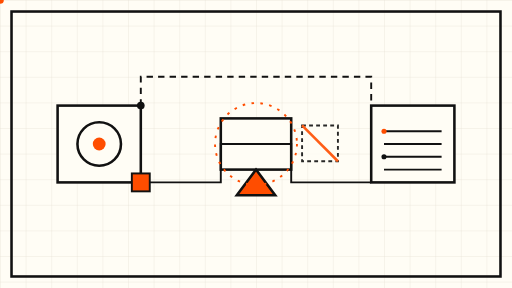
t = 0.00 s
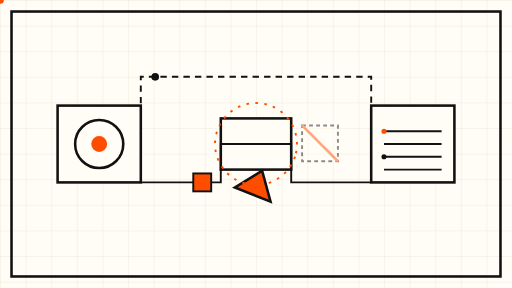
t = 1.80 s
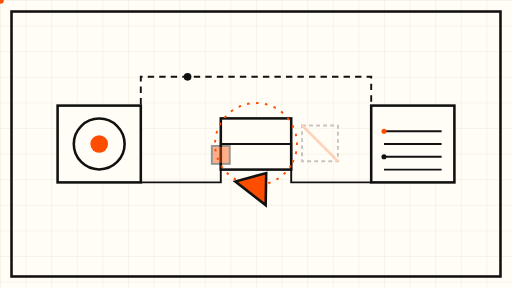
t = 3.15 s
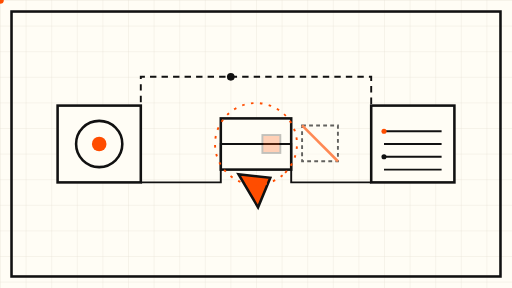
t = 4.95 s
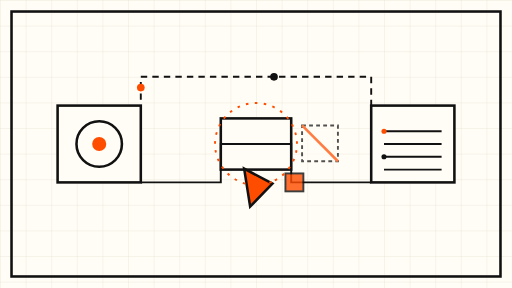
t = 6.75 s
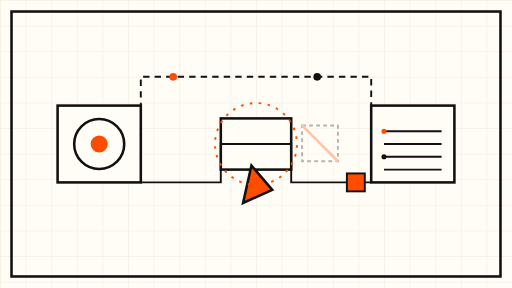
t = 8.55 s

The animated SVG that drew these frames (rendered in a browser with its animation timeline set to each time). Animation: 10 SMIL elements (animate=5,animateMotion=3,animateTransform=2); frames cover the first 8.55 s, repeats indefinitely.

<svg xmlns="http://www.w3.org/2000/svg" viewBox="0 0 800 450" role="img" aria-label="Animated schematic of an agent request being rerouted between endpoints">
  <defs>
    <pattern id="grid" width="40" height="40" patternUnits="userSpaceOnUse">
      <path d="M 40 0 L 0 0 0 40" fill="none" stroke="#e3ddd2" stroke-width="1"/>
    </pattern>
  </defs>

  <rect x="0" y="0" width="800" height="450" fill="#FFFDF5"/>
  <rect x="0" y="0" width="800" height="450" fill="url(#grid)"/>

  <!-- frame -->
  <rect x="18" y="18" width="764" height="414" fill="none" stroke="#111111" stroke-width="4"/>

  <!-- left node: Agent Builder (abstract console) -->
  <rect x="90" y="165" width="130" height="120" fill="#FFFDF5" stroke="#111111" stroke-width="4"/>
  <circle cx="155" cy="225" r="34" fill="none" stroke="#111111" stroke-width="4">
    <animate attributeName="r" values="34;40;34" dur="6s" repeatCount="indefinite"/>
  </circle>
  <circle cx="155" cy="225" r="10" fill="#FF4D00">
    <animate attributeName="r" values="10;14;10" dur="6s" repeatCount="indefinite"/>
  </circle>

  <!-- right node: custom endpoint (abstract server rack) -->
  <rect x="580" y="165" width="130" height="120" fill="#FFFDF5" stroke="#111111" stroke-width="4"/>
  <g stroke="#111111" stroke-width="3" fill="none">
    <line x1="600" y1="205" x2="690" y2="205"/>
    <line x1="600" y1="225" x2="690" y2="225"/>
    <line x1="600" y1="245" x2="690" y2="245"/>
    <line x1="600" y1="265" x2="690" y2="265"/>
  </g>
  <circle cx="600" cy="205" r="4" fill="#FF4D00"/>
  <circle cx="600" cy="245" r="4" fill="#111111"/>

  <!-- middle node: gateway router (the one that mangles) -->
  <rect x="345" y="185" width="110" height="80" fill="#FFFDF5" stroke="#111111" stroke-width="4"/>
  <polygon points="400,265 430,305 370,305" fill="#FF4D00" stroke="#111111" stroke-width="4">
    <animateTransform attributeName="transform" type="rotate" from="0 400 291" to="360 400 291" dur="30s" repeatCount="indefinite"/>
  </polygon>

  <!-- top path: direct chat-completions lane (works, slow pulse) -->
  <path id="lane-ok" d="M 220 165 L 220 120 L 580 120 L 580 165" fill="none" stroke="#111111" stroke-width="3" stroke-dasharray="10 8">
    <animate attributeName="stroke-dashoffset" from="0" to="-72" dur="6s" repeatCount="indefinite"/>
  </path>

  <!-- bottom path: responses-first lane through the mangling gateway -->
  <path id="lane-bad" d="M 220 285 L 345 285 L 345 225 L 455 225 L 455 285 L 580 285" fill="none" stroke="#111111" stroke-width="3"/>

  <!-- packet: orange square travelling the bottom lane, gets stuck at gateway -->
  <g>
    <rect x="-14" y="-14" width="28" height="28" fill="#FF4D00" stroke="#111111" stroke-width="3"/>
    <animateMotion dur="9s" repeatCount="indefinite" rotate="0"
      path="M 220 285 L 345 285 L 345 225 L 455 225 L 455 285 L 580 285"/>
    <animate attributeName="opacity" values="1;1;0.25;0.25;1;1" dur="9s" repeatCount="indefinite"/>
  </g>

  <!-- schema block that fails validation: flickering invalid block at gateway output -->
  <g opacity="0.9">
    <rect x="472" y="196" width="56" height="56" fill="#FFFDF5" stroke="#111111" stroke-width="3" stroke-dasharray="6 5"/>
    <line x1="472" y1="196" x2="528" y2="252" stroke="#FF4D00" stroke-width="4"/>
    <animate attributeName="opacity" values="0.9;0.2;0.9" dur="6s" repeatCount="indefinite"/>
  </g>

  <!-- drifting diagnostic dots along the top lane -->
  <circle cx="0" cy="0" r="6" fill="#111111">
    <animateMotion dur="12s" repeatCount="indefinite" path="M 220 165 L 220 120 L 580 120 L 580 165"/>
  </circle>
  <circle cx="0" cy="0" r="6" fill="#FF4D00">
    <animateMotion dur="12s" begin="6s" repeatCount="indefinite" path="M 220 165 L 220 120 L 580 120 L 580 165"/>
  </circle>

  <!-- slow orbiting ring around the mangling gateway -->
  <circle cx="400" cy="225" r="64" fill="none" stroke="#FF4D00" stroke-width="3" stroke-dasharray="4 10">
    <animateTransform attributeName="transform" type="rotate" from="0 400 225" to="360 400 225" dur="36s" repeatCount="indefinite"/>
  </circle>
</svg>
